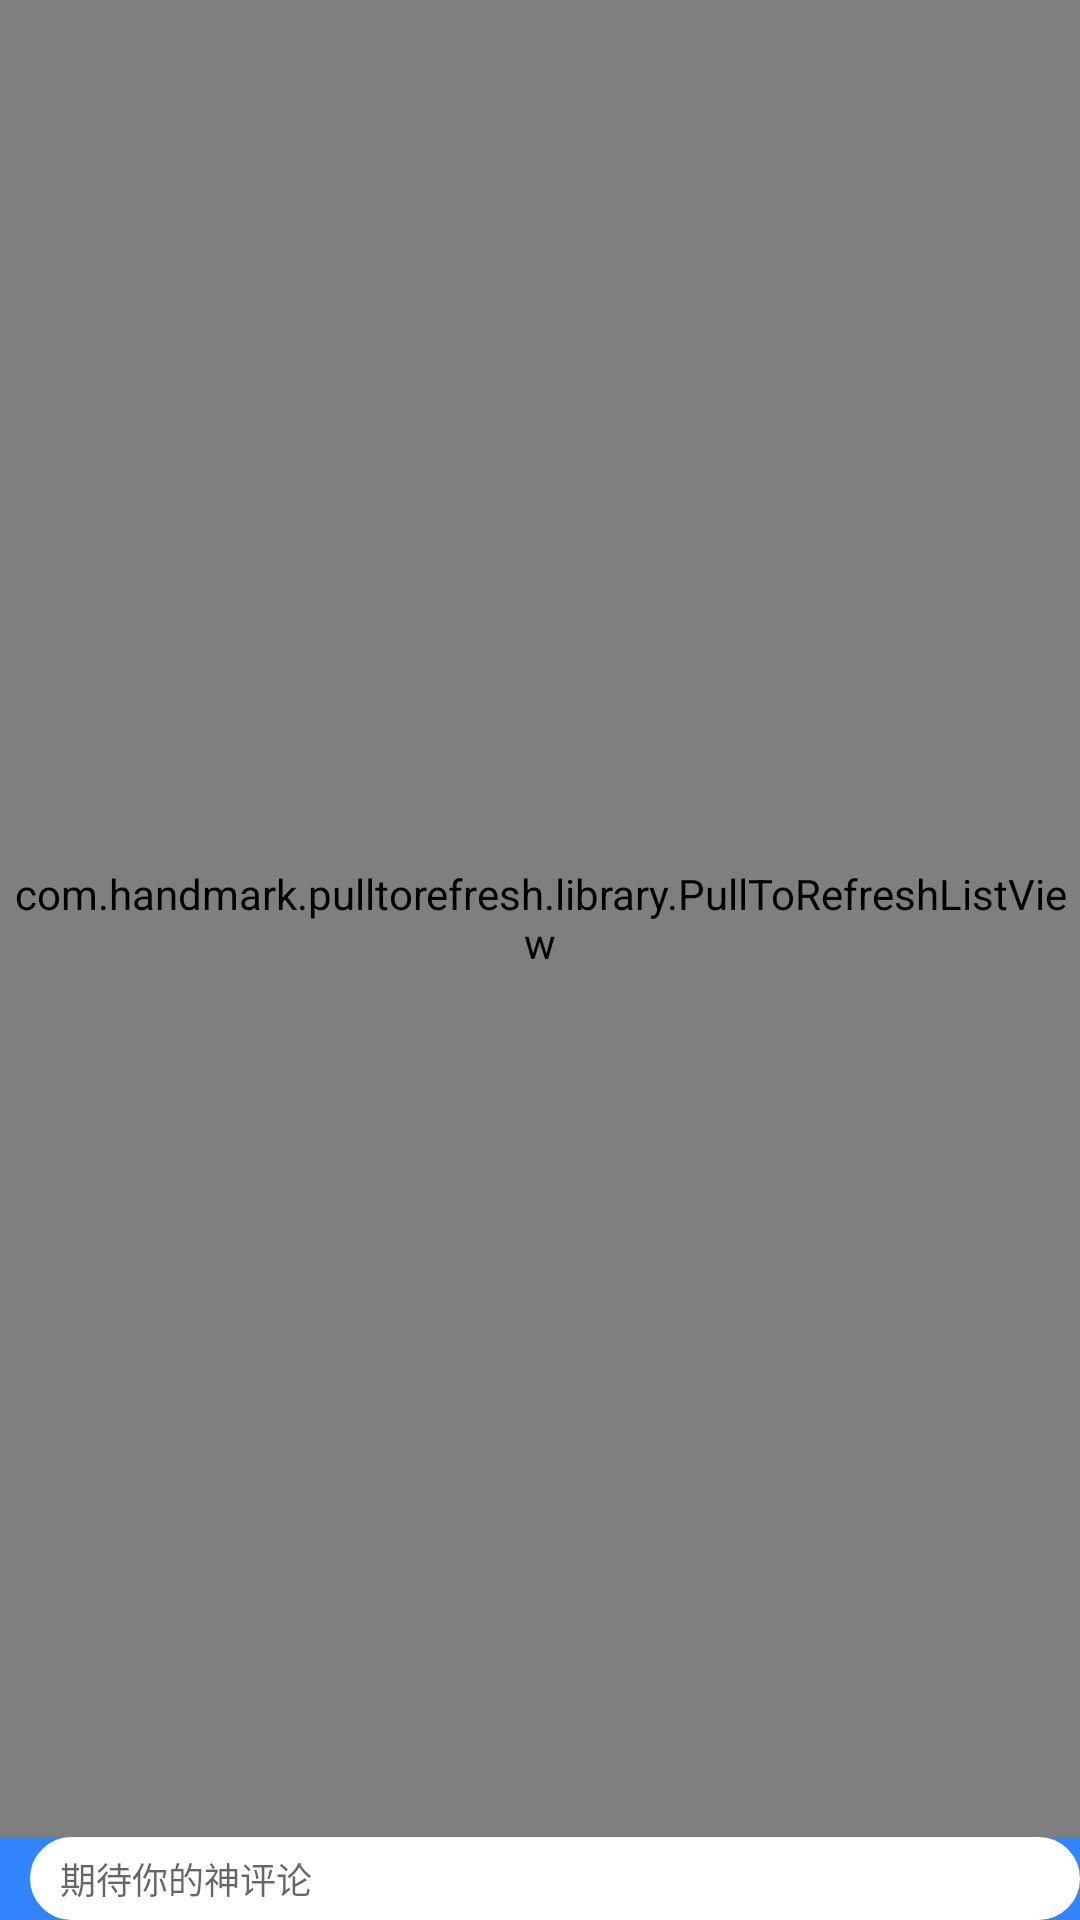

Reconstruct the res/layout file that produces this screen, plus the resources it refers to.
<!-- AndroidManifest.xml: application theme AppTheme -->
<!-- res/layout/activity_post_detail.xml -->
<?xml version="1.0" encoding="utf-8"?>
<LinearLayout xmlns:android="http://schemas.android.com/apk/res/android"
    android:layout_width="match_parent"
    android:layout_height="match_parent"
    android:orientation="vertical">

    <include layout="@layout/layout_progressbar"/>

    <com.handmark.pulltorefresh.library.PullToRefreshListView
        android:id="@+id/id_pullListView"
        android:layout_width="match_parent"
        android:layout_height="0dp"
        android:layout_weight="1"
        android:background="@color/window_background"
        android:divider="@color/transparent"
        android:dividerHeight="15dp" />

    <LinearLayout
        android:layout_width="match_parent"
        android:layout_height="wrap_content"
        android:background="@color/top_background"
        android:gravity="center_vertical">

        <EditText
            android:id="@+id/id_edt_newPost"
            android:layout_width="0dp"
            android:layout_height="wrap_content"
            android:layout_marginLeft="10dp"
            android:layout_weight="1"
            android:background="@drawable/reply_shape"
            android:hint="@string/comment_hint"
            android:paddingLeft="10dp"
            android:textSize="12sp" />

        <ImageButton
            android:id="@+id/id_imb_send"
            android:layout_width="wrap_content"
            android:layout_height="wrap_content"
            android:background="@drawable/reply_send_selector" />
    </LinearLayout>
</LinearLayout>
<!-- res/layout/layout_progressbar.xml (included above) -->
<?xml version="1.0" encoding="utf-8"?>
<LinearLayout xmlns:android="http://schemas.android.com/apk/res/android"
    android:layout_width="match_parent"
    android:layout_height="match_parent"
    android:orientation="vertical"
    android:gravity="center"
    android:visibility="gone"
    android:id="@+id/id_layout_progressbar">

    <ProgressBar
        android:id="@+id/id_post_progressbar"
        android:layout_width="wrap_content"
        android:layout_height="wrap_content"
        android:layout_gravity="center" />
    <TextView
        android:layout_width="wrap_content"
        android:layout_height="wrap_content"
        android:text="@string/isLoading"/>

</LinearLayout>
<!-- resources referenced by this layout -->
<resources>
  <color name="top_background">#3385FF</color>
  <color name="transparent">#00000000</color>
  <color name="window_background">#f0f0f0</color>
  <!-- drawable reply_send_selector (drawable) -->
  <?xml version="1.0" encoding="utf-8"?>
  <selector xmlns:android="http://schemas.android.com/apk/res/android">
      <item android:state_selected="true" android:drawable="@mipmap/reply_pressed_icon"/>
      <item android:state_pressed="true" android:drawable="@mipmap/reply_pressed_icon"/>
      <item android:drawable="@mipmap/reply_normal_icon"/>
  </selector>
  <!-- drawable reply_shape (drawable) -->
  <?xml version="1.0" encoding="utf-8"?>
  <shape xmlns:android="http://schemas.android.com/apk/res/android">
      <corners android:radius="15dp"/>
      <solid android:color="@color/white"/>
      <padding android:bottom="5dp" android:top="5dp"/>
      <stroke android:color="@color/white" android:width="2dp"/>
  </shape>
  <string name="comment_hint">期待你的神评论</string>
  <string name="isLoading">正在加载数据。。。</string>
  <style name="AppTheme" parent="Theme.AppCompat.Light.DarkActionBar">
          
          <item name="android:actionBarStyle">@style/CustomActionBar</item>
          <item name="actionBarStyle">@style/CustomActionBar</item>
          <item name="actionBarSize">45dp</item>
      </style>
  <color name="white">#ffffffff</color>
  <style name="CustomActionBar" parent="@style/Widget.AppCompat.Light.ActionBar.Solid">
          <item name="background">@color/top_background</item>
          <item name="displayOptions">homeAsUp|showTitle</item>
          <item name="titleTextStyle">@style/CustomTitleTextStyle</item>
      </style>
  <style name="CustomTitleTextStyle" parent="TextAppearance.AppCompat.Widget.ActionBar.Title">
          <item name="android:textSize">16sp</item>
      </style>
</resources>
